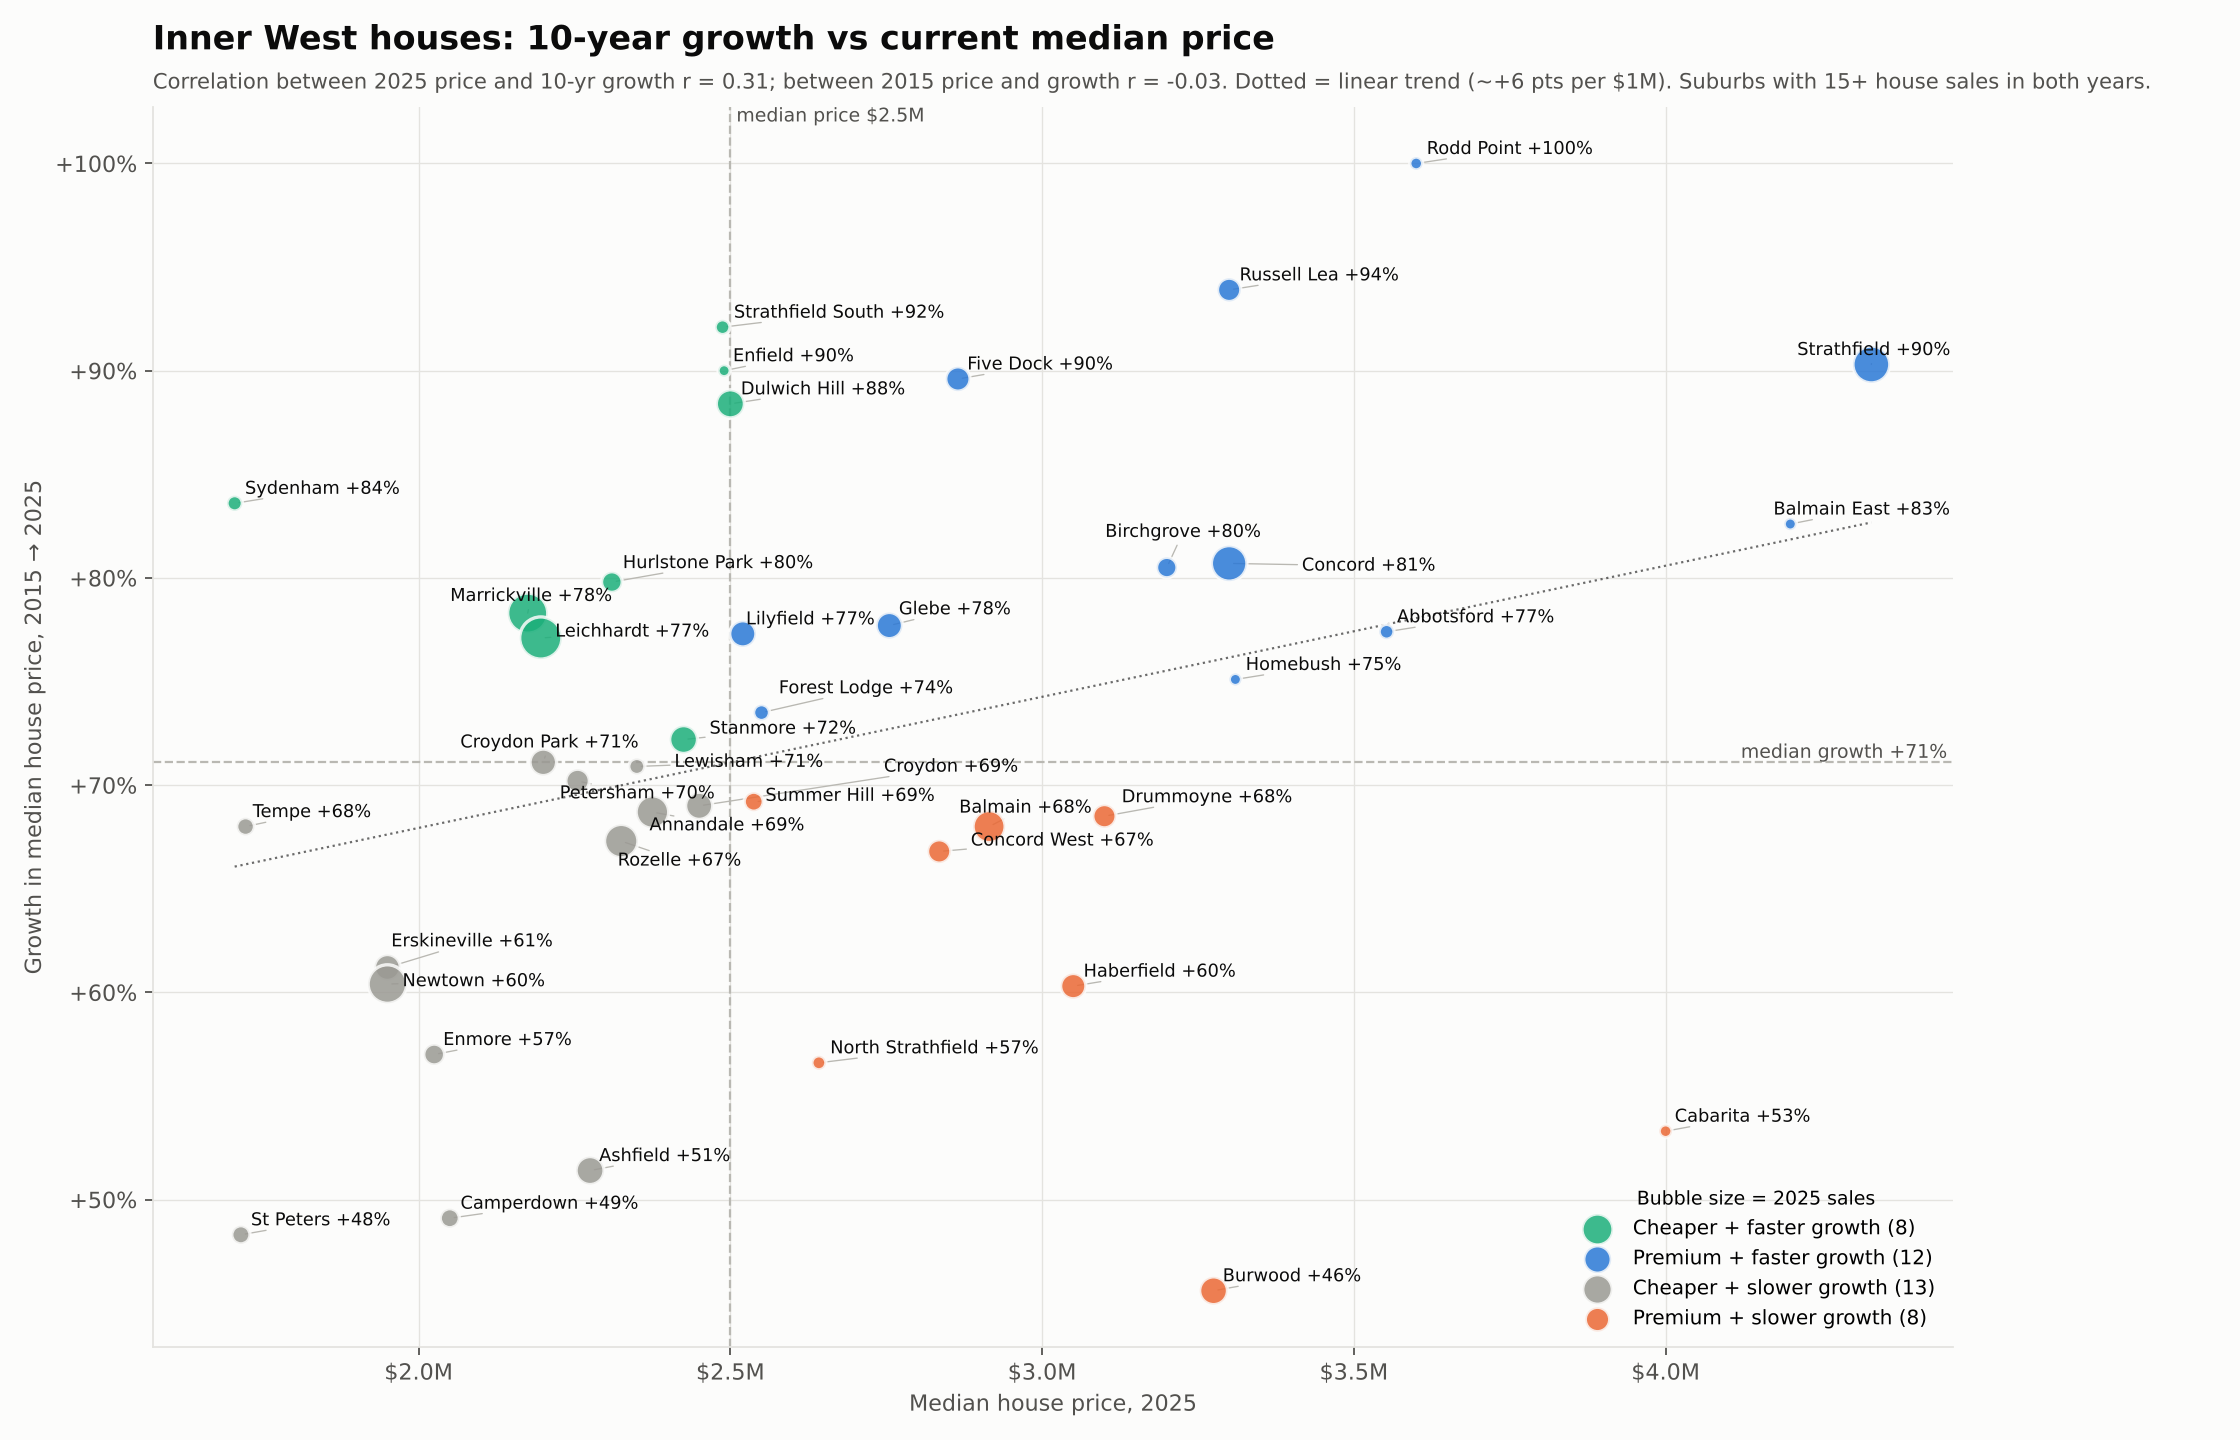

The file beside this chart, header and first rows:
suburb, m15, m25, pct, cagr, n25, quadrant
RODD POINT, 1800000, 3600000, 100.0, 7.2, 21, Premium + faster growth
RUSSELL LEA, 1702000, 3300000, 93.9, 6.8, 69, Premium + faster growth
STRATHFIELD SOUTH, 1295000, 2487500, 92.1, 6.7, 28, Cheaper + faster growth
STRATHFIELD, 2275000, 4330000, 90.3, 6.6, 172, Premium + faster growth
ENFIELD, 1310250, 2490000, 90.0, 6.6, 18, Cheaper + faster growth
FIVE DOCK, 1511000, 2865000, 89.6, 6.6, 75, Premium + faster growth
DULWICH HILL, 1327000, 2500000, 88.4, 6.5, 100, Cheaper + faster growth
SYDENHAM, 928750, 1705000, 83.6, 6.3, 30, Cheaper + faster growth
BALMAIN EAST, 2300000, 4200000, 82.6, 6.2, 19, Premium + faster growth
CONCORD, 1826014, 3300000, 80.7, 6.1, 160, Premium + faster growth
BIRCHGROVE, 1772500, 3200000, 80.5, 6.1, 53, Premium + faster growth
HURLSTONE PARK, 1285000, 2310000, 79.8, 6.0, 54, Cheaper + faster growth
MARRICKVILLE, 1220000, 2175000, 78.3, 6.0, 203, Cheaper + faster growth
GLEBE, 1550000, 2755000, 77.7, 5.9, 87, Premium + faster growth
ABBOTSFORD, 2002000, 3552500, 77.4, 5.9, 28, Premium + faster growth
LILYFIELD, 1421000, 2520000, 77.3, 5.9, 87, Premium + faster growth
LEICHHARDT, 1240000, 2196000, 77.1, 5.9, 225, Cheaper + faster growth
HOMEBUSH, 1890000, 3310000, 75.1, 5.8, 19, Premium + faster growth
FOREST LODGE, 1470000, 2550000, 73.5, 5.7, 32, Premium + faster growth
STANMORE, 1408500, 2425000, 72.2, 5.6, 98, Cheaper + faster growth
CROYDON PARK, 1286000, 2200000, 71.1, 5.5, 89, Cheaper + slower growth
LEWISHAM, 1375000, 2350000, 70.9, 5.5, 33, Cheaper + slower growth
PETERSHAM, 1325000, 2255000, 70.2, 5.5, 70, Cheaper + slower growth
SUMMER HILL, 1500000, 2537500, 69.2, 5.4, 46, Premium + slower growth
CROYDON, 1450000, 2450000, 69.0, 5.4, 93, Cheaper + slower growth
ANNANDALE, 1408000, 2375000, 68.7, 5.4, 134, Cheaper + slower growth
DRUMMOYNE, 1840000, 3100000, 68.5, 5.4, 69, Premium + slower growth
BALMAIN, 1735000, 2915000, 68.0, 5.3, 130, Premium + slower growth
TEMPE, 1025000, 1722500, 68.0, 5.3, 40, Cheaper + slower growth
ROZELLE, 1390000, 2325000, 67.3, 5.3, 141, Cheaper + slower growth
CONCORD WEST, 1700000, 2835000, 66.8, 5.2, 69, Premium + slower growth
ERSKINEVILLE, 1210000, 1950000, 61.2, 4.9, 85, Cheaper + slower growth
NEWTOWN, 1216000, 1950000, 60.4, 4.8, 188, Cheaper + slower growth
HABERFIELD, 1902576, 3050000, 60.3, 4.8, 81, Premium + slower growth
ENMORE, 1290000, 2025000, 57.0, 4.6, 55, Cheaper + slower growth
NORTH STRATHFIELD, 1687500, 2642000, 56.6, 4.6, 25, Premium + slower growth
CABARITA, 2609000, 4000000, 53.3, 4.4, 21, Premium + slower growth
ASHFIELD, 1502500, 2275000, 51.4, 4.2, 99, Cheaper + slower growth
CAMPERDOWN, 1375000, 2050000, 49.1, 4.1, 46, Cheaper + slower growth
ST PETERS, 1156430, 1715000, 48.3, 4.0, 42, Cheaper + slower growth
BURWOOD, 2250000, 3275000, 45.6, 3.8, 98, Premium + slower growth
